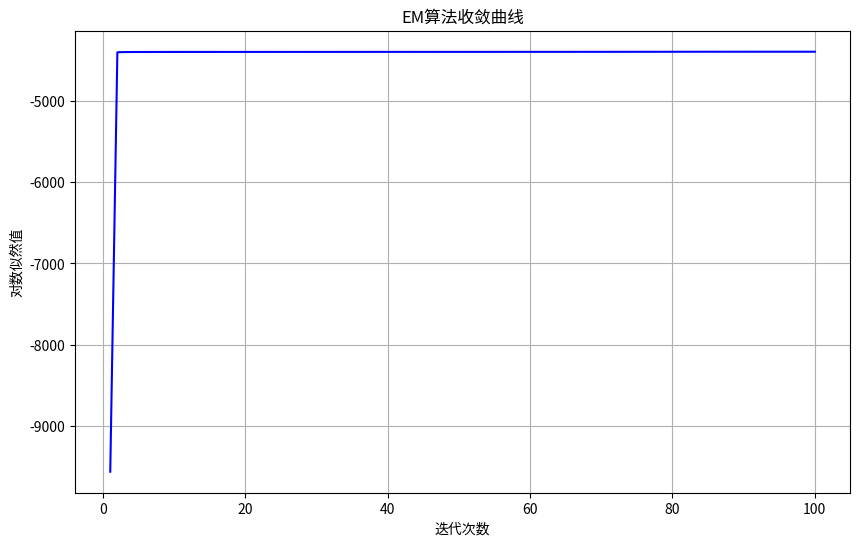
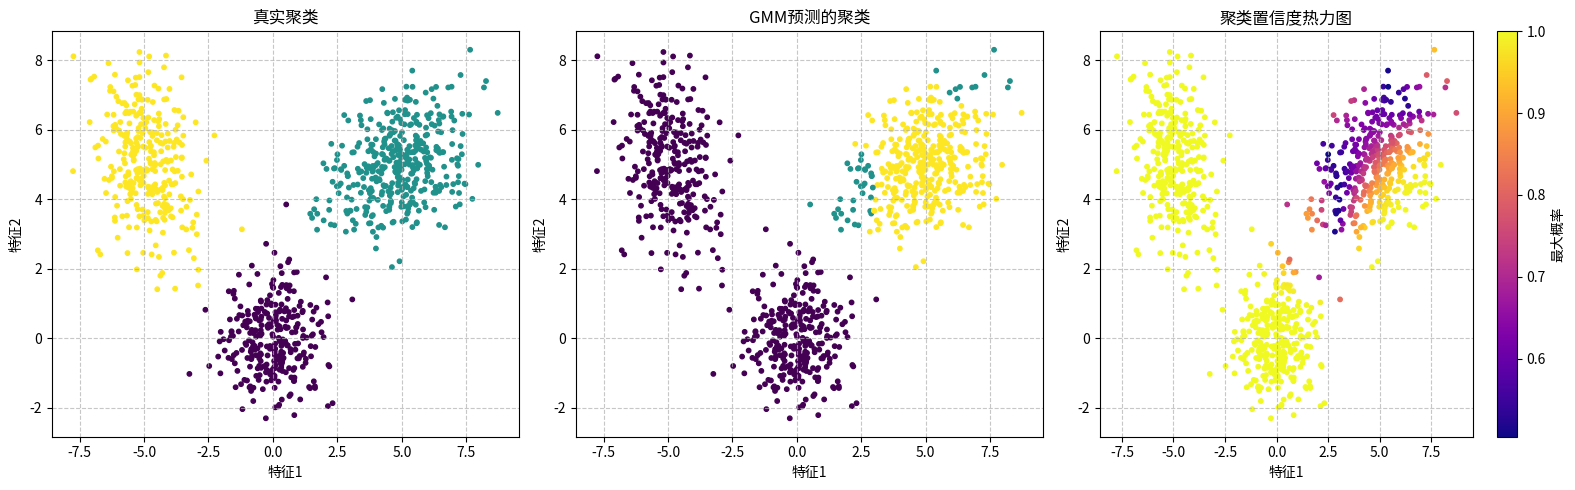

Recreate these plots in Python, in order.
# 导入NumPy库，用于科学计算和数值操作
import numpy as np
# 导入matplotlib.pyplot模块，用于数据可视化和绘图
import matplotlib.pyplot as plt 

# 生成混合高斯分布数据
def generate_data(n_samples=1000):
    np.random.seed(42)
    # 定义三个高斯分布的中心点
    mu_true = np.array([ 
        [0, 0],  # 第一个高斯分布的均值
        [5, 5],  # 第二个高斯分布的均值
        [-5, 5]  # 第三个高斯分布的均值
    ])
    
    # 定义三个高斯分布的协方差矩阵
    sigma_true = np.array([
        [[1, 0], [0, 1]],  # 第一个分布：圆形分布(各向同性)
        [[2, 0.5], [0.5, 1]],  # 第二个分布：倾斜的椭圆
        [[1, -0.5], [-0.5, 2]]  # 第三个分布：反向倾斜的椭圆
    ])
    
    # 定义每个高斯分布的混合权重(必须和为1)
    weights_true = np.array([0.3, 0.4, 0.3])
    
    # 获取混合成分的数量(这里是3)
    n_components = len(weights_true)
    
    # 生成一个合成数据集，该数据集由多个多元正态分布的样本组成
    samples_per_component = (weights_true * n_samples).astype(int)
    
    # 用于存储每个高斯分布生成的数据点
    X_list = []  
    
    # 用于存储每个数据点对应的真实分布标签
    y_true = []  
    
    # 从第i个高斯分布生成样本
    for i in range(n_components): 
        X_i = np.random.multivariate_normal(mu_true[i], sigma_true[i], samples_per_component[i])
        # 将生成的样本添加到列表
        X_list.append(X_i) 
        # 添加对应标签
        y_true.extend([i] * samples_per_component[i]) 
    
    # 合并并打乱数据
    # 将多个子数据集合并为一个完整数据集
    X = np.vstack(X_list)  
    # 将Python列表转换为NumPy数组
    y_true = np.array(y_true) 
    # 生成0到n_samples-1的随机排列
    shuffle_idx = np.random.permutation(n_samples) 
    # 使用相同的随机索引同时打乱特征和标签
    return X[shuffle_idx], y_true[shuffle_idx]

# 自定义logsumexp函数
def logsumexp(log_p, axis=1, keepdims=False):
    """优化后的logsumexp实现，包含数值稳定性增强和特殊case处理
    
    计算log(sum(exp(log_p)))，通过减去最大值避免数值溢出
    数学公式: log(sum(exp(log_p))) = max(log_p) + log(sum(exp(log_p - max(log_p))))
    """
    log_p = np.asarray(log_p)   # 将对数概率列表转换为NumPy数组
    
    # 处理空输入情况
    if log_p.size == 0:  # 检查输入的对数概率数组是否为空
        return np.array(-np.inf, dtype=log_p.dtype)  # 返回与输入相同数据类型的负无穷值
    
    # 计算最大值（处理全-inf输入）
    max_val = np.max(log_p, axis=axis, keepdims=True)  # 计算沿指定轴的最大值
    if np.all(np.isneginf(max_val)):  # 检查是否所有最大值都是负无穷
        return max_val.copy() if keepdims else max_val.squeeze(axis=axis)  # 根据keepdims返回适当形式
    
    # 计算修正后的指数和（处理-inf输入）
    safe_log_p = np.where(np.isneginf(log_p), -np.inf, log_p - max_val)  # 安全调整对数概率
    sum_exp = np.sum(np.exp(safe_log_p), axis=axis, keepdims=keepdims)  # 计算调整后的指数和
    
    # 计算最终结果
    result = max_val + np.log(sum_exp)
    
    # 处理全-inf输入的特殊case
    if np.any(np.isneginf(log_p)) and not np.any(np.isfinite(log_p)):  # 判断是否所有有效值都是-inf
        result = max_val.copy() if keepdims else max_val.squeeze(axis=axis) # 根据keepdims参数的值返回max_val的适当形式
    return result  # 返回处理后的结果，保持与正常情况相同的接口

# 高斯混合模型类
class GaussianMixtureModel:
    """高斯混合模型(GMM)实现
    
    参数:
        n_components: int, 高斯分布数量 (默认=3)
        max_iter: int, EM算法最大迭代次数 (默认=100)
        tol: float, 收敛阈值 (默认=1e-6)
        random_state: int, 随机种子 (可选)
    """
    def __init__(self, n_components=3, max_iter=100, tol=1e-6, random_state=None):
        
        # 初始化模型参数
        self.n_components = n_components  # 高斯分布数量
        self.max_iter = max_iter          # EM算法最大迭代次数
        self.tol = tol                    # 收敛阈值
        self.log_likelihoods = []  # 存储每轮迭代的对数似然值
        self.random_state = random_state  # 随机种子
        
        # 初始化随机数生成器
        self.rng = np.random.default_rng(random_state)

    def fit(self, X):
        """使用EM算法训练模型
        
        参数:
            X: array-like, shape=(n_samples, n_features)
               输入数据矩阵
        """
        X = np.asarray(X)
        n_samples, n_features = X.shape
        
        # 初始化混合系数（均匀分布）
        self.pi = np.ones(self.n_components) / self.n_components
        
        # 随机选择样本点作为初始均值
        self.mu = X[self.rng.choice(n_samples, self.n_components, replace=False)]
        
        # 初始化协方差矩阵为单位矩阵
        self.sigma = np.array([np.eye(n_features) for _ in range(self.n_components)])

        log_likelihood = -np.inf  # 初始化对数似然值为负无穷
        
        # EM算法主循环：交替执行E步(期望)和M步(最大化)
        for iter in range(self.max_iter):
            # E步：计算后验概率（每个样本属于各个高斯成分的概率）
            log_prob = np.zeros((n_samples, self.n_components)) # 初始化对数概率矩阵
            
            # 对每个高斯成分，计算样本的对数概率密度
            for k in range(self.n_components):
                # 对数概率 = log(混合权重) + log(高斯概率密度)
                log_prob[:, k] = np.log(self.pi[k]) + self._log_gaussian(X, self.mu[k], self.sigma[k])
            
            # 使用logsumexp计算归一化因子，确保数值稳定性
            log_prob_sum = logsumexp(log_prob, axis=1, keepdims=True)
            
            # 计算后验概率（responsibility）：gamma_{ik} = P(z_i=k|x_i)
            gamma = np.exp(log_prob - log_prob_sum)

            # M步：更新模型参数（基于后验概率）
            Nk = np.sum(gamma, axis=0) # 每个高斯成分的"有效样本数"
            
            # 更新混合权重
            self.pi = Nk / n_samples
            
            # 初始化新均值和新协方差矩阵
            new_mu = np.zeros_like(self.mu)
            new_sigma = np.zeros_like(self.sigma)

            # 对每个高斯成分更新参数
            for k in range(self.n_components):
                # 更新均值：加权平均
                new_mu[k] = np.sum(gamma[:, k, None] * X, axis=0) / Nk[k]

                # 更新协方差矩阵
                X_centered = X - new_mu[k]  # 中心化数据
                weighted_X = gamma[:, k, None] * X_centered  # 加权中心化数据
                
                # 使用einsum高效计算协方差矩阵
                # 等价于: new_sigma_k = (X_centered.T @ diag(gamma[:,k]) @ X_centered) / Nk[k]
                new_sigma_k = np.einsum('ni,nj->ij', X_centered, weighted_X) / Nk[k]
                
                # 正则化：添加小的对角矩阵，防止协方差矩阵奇异
                eps = 1e-6  # 正则化系数
                new_sigma_k += np.eye(n_features) * eps
                
                new_sigma[k] = new_sigma_k

            # 计算对数似然（模型对数据的拟合程度）
            current_log_likelihood = np.sum(log_prob_sum)  # 所有样本的对数似然之和
            self.log_likelihoods.append(current_log_likelihood)  # 记录当前对数似然
            
            # 检查收敛条件：如果对数似然变化小于阈值，则停止迭代
            if iter > 0 and abs(current_log_likelihood - log_likelihood) < self.tol:
                break
                
            log_likelihood = current_log_likelihood
            
            # 更新模型参数
            self.mu = new_mu
            self.sigma = new_sigma
        
        # 最终聚类结果：每个样本分配到概率最大的高斯成分
        self.labels_ = np.argmax(gamma, axis=1)
        return self

    def _log_gaussian(self, X, mu, sigma):
        """计算多维高斯分布的对数概率密度
        
        参数:
            X: 输入数据，shape=(n_samples, n_features)
            mu: 高斯分布均值，shape=(n_features,)
            sigma: 高斯分布协方差矩阵，shape=(n_features, n_features)
            
        返回:
            log_prob: 对数概率密度，shape=(n_samples,)
        """
        # 获取特征维度数量
        n_features = mu.shape[0]

        # 数据中心化：每个样本减去均值
        X_centered = X - mu

        # 计算协方差矩阵的对数行列式和逆矩阵
        # 行列式用于计算高斯分布的归一化常数
        sign, logdet = np.linalg.slogdet(sigma)
        
        # 处理协方差矩阵接近奇异的情况（行列式接近0）
        if sign <= 0:
            # 添加微小扰动确保协方差矩阵正定（数值稳定性）
            sigma += np.eye(n_features) * 1e-6
            sign, logdet = np.linalg.slogdet(sigma)

        # 计算协方差矩阵的逆
        inv = np.linalg.inv(sigma)
        
        # 计算二次型：(x-μ)^T·Σ^(-1)·(x-μ)
        # 使用einsum高效计算多个样本的二次型
        exponent = -0.5 * np.einsum('...i,...i->...', X_centered @ inv, X_centered)

        # 返回对数概率密度
        # 公式：log_p(x) = -0.5*D*log(2π) - 0.5*log|Σ| - 0.5*(x-μ)^T·Σ^(-1)·(x-μ)
        return -0.5 * n_features * np.log(2 * np.pi) - 0.5 * logdet + exponent
    
    def plot_convergence(self):
        """可视化对数似然的收敛过程"""
        if not self.log_likelihoods:
            raise ValueError("请先调用fit方法训练模型")
        
        plt.figure(figsize=(10, 6))
        plt.plot(range(1, len(self.log_likelihoods) + 1), self.log_likelihoods, 'b-')
        plt.xlabel('迭代次数')
        plt.ylabel('对数似然值')
        plt.title('EM算法收敛曲线')
        plt.grid(True)  # 启用网格线，增强可读性
        plt.show()
    
    def predict(self, X):
        """对新数据进行聚类预测
        
        参数:
            X: array-like, shape=(n_samples, n_features)
               待预测的数据
               
        返回:
            labels: array, shape=(n_samples,)
                聚类标签
        """
        X = np.asarray(X)
        n_samples = X.shape[0]
        
        # 计算每个样本属于各个高斯成分的对数概率
        log_prob = np.zeros((n_samples, self.n_components))
        for k in range(self.n_components):
            log_prob[:, k] = np.log(self.pi[k]) + self._log_gaussian(X, self.mu[k], self.sigma[k])
        
        # 选择概率最大的成分为预测结果
        return np.argmax(log_prob, axis=1)
    
    def predict_proba(self, X):
        """计算样本属于各个高斯成分的概率
        
        参数:
            X: array-like, shape=(n_samples, n_features)
               待预测的数据
               
        返回:
            probs: array, shape=(n_samples, n_components)
                样本属于各个成分的概率
        """
        X = np.asarray(X)
        n_samples = X.shape[0]
        
        # 计算对数概率
        log_prob = np.zeros((n_samples, self.n_components))
        for k in range(self.n_components):
            log_prob[:, k] = np.log(self.pi[k]) + self._log_gaussian(X, self.mu[k], self.sigma[k])
        
        # 使用logsumexp进行归一化
        log_prob_sum = logsumexp(log_prob, axis=1, keepdims=True)
        return np.exp(log_prob - log_prob_sum)

# 主程序
if __name__ == "__main__":
    # 生成混合高斯分布数据
    X, y_true = generate_data()
    
    # 训练GMM模型
    gmm = GaussianMixtureModel(n_components=3, random_state=42)  # 创建GMM实例，指定聚类数为3
    gmm.fit(X)  # 用数据X训练模型
    y_pred = gmm.labels_  # 获取每个样本的聚类标签
    
    # 绘制收敛曲线：对数似然随迭代次数的变化
    gmm.plot_convergence()
    
    # 可视化结果
    plt.figure(figsize=(16, 5))
    
    # 左图：真实聚类结果
    plt.subplot(1, 3, 1)
    plt.scatter(X[:, 0], X[:, 1], c=y_true, cmap='viridis', s=10)
    plt.title("真实聚类")
    plt.xlabel("特征1")
    plt.ylabel("特征2")
    plt.grid(True, linestyle='--', alpha=0.7)
    
    # 中图：GMM预测的聚类结果
    plt.subplot(1, 3, 2)
    plt.scatter(X[:, 0], X[:, 1], c=y_pred, cmap='viridis', s=10)
    plt.title("GMM预测的聚类")
    plt.xlabel("特征1")
    plt.ylabel("特征2")
    plt.grid(True, linestyle='--', alpha=0.7)
    
    # 右图：GMM预测的概率热力图
    plt.subplot(1, 3, 3)
    probs = gmm.predict_proba(X)
    max_probs = np.max(probs, axis=1)
    scatter = plt.scatter(X[:, 0], X[:, 1], c=max_probs, cmap='plasma', s=10)
    plt.colorbar(scatter, label='最大概率')
    plt.title("聚类置信度热力图")
    plt.xlabel("特征1")
    plt.ylabel("特征2")
    plt.grid(True, linestyle='--', alpha=0.7)
    
    plt.tight_layout()  # 自动调整子图布局
    plt.show()  # 显示图形
